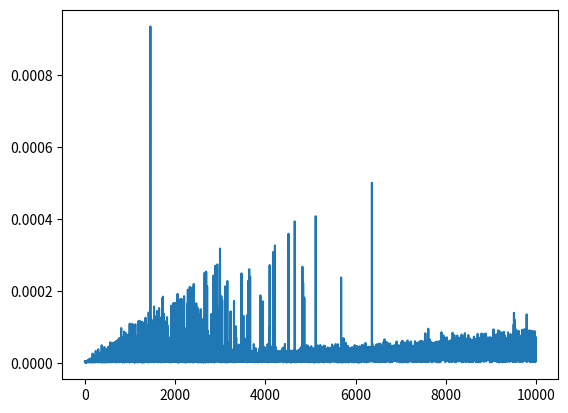

This chart was generated by the following Python code:
import numpy
import matplotlib.pyplot as plt
from time import perf_counter
from random import randint

TIME = []

def find(array, el):
    i = 0
    l = len(array)
    step = 10
    while i < l:
        if el <= array[i]:
            for j in range(i, i-step, -1):
                if array[j] == el:
                    return j
        i += step
    i -= step
    while i < l:
        if array[i] == el:
            return i
        i += 1
    return None

#test
#arr = numpy.random.randint(0, 100, 100)
#arr.sort()
#print(arr)
#print(find(arr, 16))
#print(arr[find(arr, 16)])

for i in range(4,10000):
    arr = numpy.random.randint(0, 1000, i)
    arr.sort()
    x = randint(0, 1000)
    dt = perf_counter()
    find(arr,x)
    TIME.append(perf_counter() - dt)

plt.plot(TIME)   #Значно швидше за 2.8, результат можно покращити єкспериментуючи
plt.show()       #із step. Але це все одно лінійна складність.
